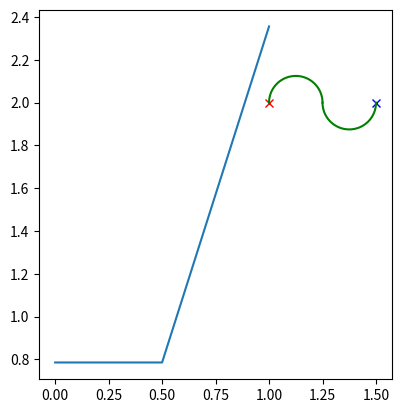

Reproduce this figure in Python.
import matplotlib.pyplot as plt 
import numpy as np

pos_start = np.array([1.0, 2.0])
pos_end = np.array([1.5, 2.0])

distance_start_end = 0.5
diameter_half_circle = distance_start_end * 0.5
radius_half_circle = diameter_half_circle * 0.5
half_circle_theta = np.linspace(np.pi, 0.0, 100)
half_circle_x = np.cos(half_circle_theta) * radius_half_circle
half_circle_y = np.sin(half_circle_theta) * radius_half_circle

plt.axes().set_aspect('equal')
plt.plot(pos_start[0], pos_end[1], "rx")
plt.plot(pos_end[0], pos_end[1], "bx")
plt.plot(
    half_circle_x + radius_half_circle + pos_start[0], 
    half_circle_y + pos_start[1], "g-")
plt.plot(
    half_circle_x + radius_half_circle + pos_start[0] + diameter_half_circle, 
    (-1.0 * half_circle_y) + pos_end[1], "g-")

def get_trajectory_distance(diameter_01):
    distance_start_end = 0.5
    diameter_02 = np.absolute(0.5 - diameter_01)
    circumference01 = np.pi * diameter_01
    circumference02 = np.pi * diameter_02
    return (circumference01 + circumference02) * 0.5

rval01 = get_trajectory_distance(0.25)
rval02 = get_trajectory_distance(0.7)
print(f"If diameter01 == 0.25m, then the full trajectory is {rval01}m")
print(f"If diameter01 == 0.7m, then the full trajectory is {rval02}m")

diameter01_array = np.linspace(0.0, 1.0, 11)
traj_dist_array = get_trajectory_distance(diameter01_array)
plt.plot(diameter01_array, traj_dist_array)

def get_shortest_path_steering_commands(
        start_pose, end_pose, wheel_rot_velocity, wheel_radius, wheelbase):
    start_ori_atan2 = np.arctan2(np.sin(start_pose[2]), np.cos(start_pose[2]))
    end_ori_atan2 = np.arctan2(np.sin(end_pose[2]), np.cos(end_pose[2]))
    heading_atan2 = np.arctan2(end_pose[1] - start_pose[1], end_pose[0] - start_pose[0])

    wheel_velocity = wheel_rot_velocity * wheel_radius
    inplace_rotate_circumference = wheelbase * np.pi

    rot0 = heading_atan2 - start_ori_atan2
    rot0_dist = (rot0 / (2.0 * np.pi)) * inplace_rotate_circumference
    cw_ccw_factor_0 = np.sign(rot0_dist)
    t0 = np.abs(rot0_dist / wheel_velocity)
    vl_0 = -1.0 * wheel_rot_velocity * cw_ccw_factor_0
    vr_0 = 1.0 * wheel_rot_velocity * cw_ccw_factor_0

    start_end_dist = np.linalg.norm([end_pose[0] - start_pose[0], end_pose[1] - start_pose[1]])
    t1 = start_end_dist / wheel_velocity
    vl_1 = wheel_rot_velocity
    vr_1 = wheel_rot_velocity

    rot1 = end_ori_atan2 - heading_atan2
    rot1_dist = (rot1 / (2.0 * np.pi)) * inplace_rotate_circumference
    cw_ccw_factor_2 = np.sign(rot1_dist)
    t2 = np.abs(rot1_dist / wheel_velocity)
    vl_2 = -1.0 * wheel_rot_velocity * cw_ccw_factor_2
    vr_2 = 1.0 * wheel_rot_velocity * cw_ccw_factor_2

    return([(vl_0,vr_0,t0),(vl_1,vr_1,t1),(vl_2,vr_2,t2)])


get_shortest_path_steering_commands(
    (1.0,2.0,np.pi/2.0),
    (1.5,2.0,np.pi/2.0),
    2.0*np.pi, 0.07, 0.14)

